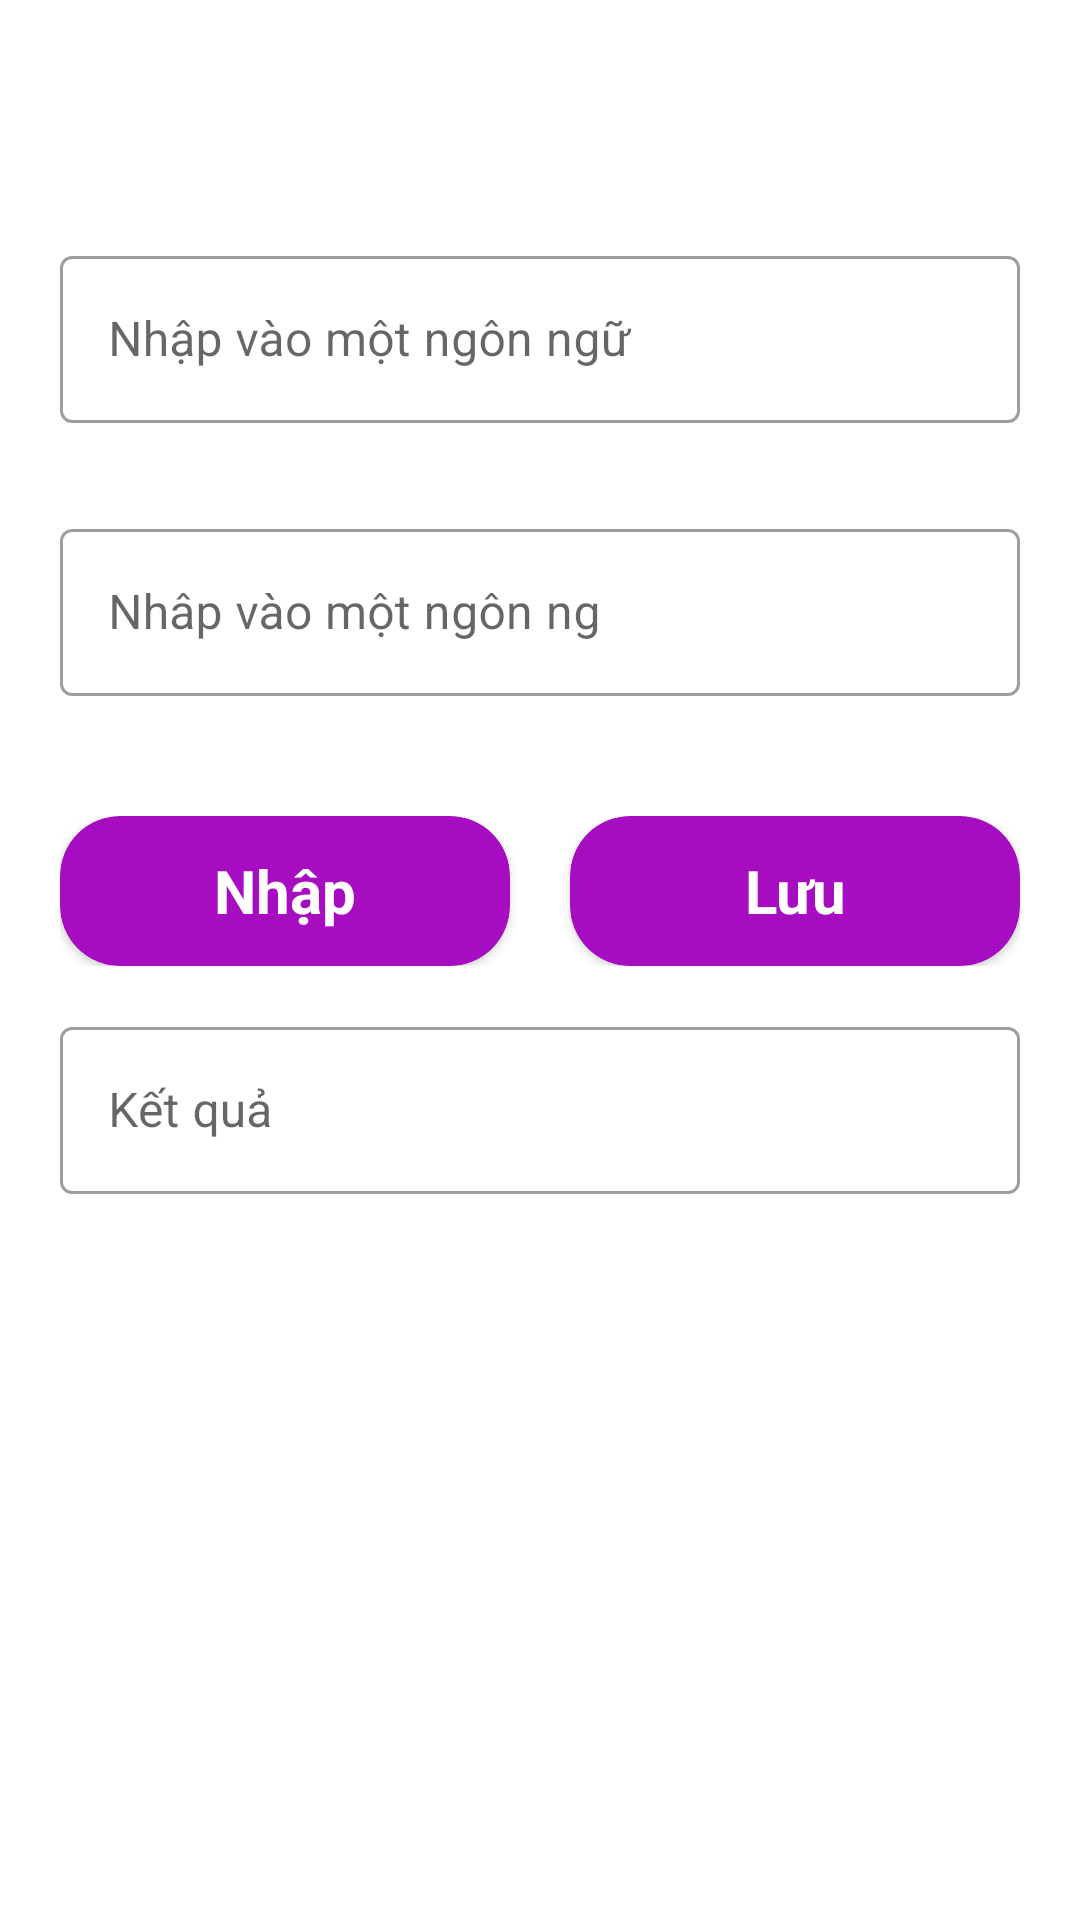

Write the Android layout XML for this screen, with the resource values it uses.
<!-- AndroidManifest.xml: application theme Theme.BaiKT3 -->
<!-- res/layout/activity_detail.xml -->
<?xml version="1.0" encoding="utf-8"?>
<RelativeLayout
    xmlns:android="http://schemas.android.com/apk/res/android"
    xmlns:app="http://schemas.android.com/apk/res-auto"
    xmlns:tools="http://schemas.android.com/tools"
    android:layout_width="match_parent"
    android:layout_height="match_parent"
    tools:context=".Detail">
    <ScrollView
        android:id="@+id/scrv"
        android:layout_width="match_parent"
        android:layout_height="wrap_content">
        <RelativeLayout
            android:layout_width="match_parent"
            android:layout_height="match_parent">


            <LinearLayout
                android:id="@+id/linner"
                android:layout_marginTop="10dp"
                android:orientation="vertical"
                android:layout_marginLeft="20dp"
                android:layout_marginRight="20dp"
                android:layout_width="match_parent"
                android:layout_height="wrap_content">
                <TextView
                    android:layout_width="match_parent"
                    android:layout_height="40dp"
                    android:textSize="20dp"
                    android:gravity="center"
                    android:textColor="#A704B3"
                    android:id="@+id/thongtin"/>
                <com.google.android.material.textfield.TextInputLayout
                    style="@style/Widget.MaterialComponents.TextInputLayout.OutlinedBox"
                    android:layout_width="match_parent"
                    android:layout_marginTop="30dp"
                    android:layout_height="wrap_content"
                    android:hint="Nhập vào một ngôn ngữ">

                    <com.google.android.material.textfield.TextInputEditText
                        android:id="@+id/soThuNhat"
                        android:inputType="number"
                        android:layout_width="match_parent"
                        android:layout_height="wrap_content">

                    </com.google.android.material.textfield.TextInputEditText>

                </com.google.android.material.textfield.TextInputLayout>
                <com.google.android.material.textfield.TextInputLayout
                    style="@style/Widget.MaterialComponents.TextInputLayout.OutlinedBox"
                    android:layout_width="match_parent"
                    android:layout_marginTop="30dp"
                    android:layout_height="wrap_content"
                    android:hint="Nhâp vào một ngôn ng">

                    <com.google.android.material.textfield.TextInputEditText
                        android:inputType="number"
                        android:id="@+id/soThuHai"
                        android:layout_width="match_parent"
                        android:layout_height="wrap_content">

                    </com.google.android.material.textfield.TextInputEditText>

                </com.google.android.material.textfield.TextInputLayout>
                <LinearLayout
                    android:layout_width="match_parent"
                    android:orientation="horizontal"
                    android:layout_marginTop="40dp"
                    android:layout_height="50dp">
                    <androidx.cardview.widget.CardView
                        android:layout_width="match_parent"
                        android:layout_height="50dp"
                        android:id="@+id/btnTinh"
                        android:layout_weight="1"
                        android:layout_marginRight="10dp"
                        app:cardBackgroundColor="#A60DC1"
                        app:cardCornerRadius="20dp">
                        <TextView
                            android:layout_width="match_parent"
                            android:layout_height="match_parent"
                            android:text="Nhập"
                            android:textSize="20dp"
                            android:gravity="center"
                            android:textStyle="bold"
                            android:textColor="@color/white"/>
                    </androidx.cardview.widget.CardView>
                    <androidx.cardview.widget.CardView
                        android:layout_weight="1"
                        android:layout_width="match_parent"
                        android:layout_height="50dp"
                        android:id="@+id/btnLuu"
                        android:layout_marginLeft="10dp"
                        app:cardBackgroundColor="#A60DC1"
                        app:cardCornerRadius="20dp">
                        <TextView
                            android:layout_width="match_parent"
                            android:layout_height="match_parent"
                            android:text="Lưu"
                            android:textSize="20dp"
                            android:gravity="center"
                            android:textStyle="bold"
                            android:textColor="@color/white"/>
                    </androidx.cardview.widget.CardView>

                </LinearLayout>

                <com.google.android.material.textfield.TextInputLayout
                    style="@style/Widget.MaterialComponents.TextInputLayout.OutlinedBox"
                    android:layout_width="match_parent"
                    android:layout_marginTop="15dp"
                    android:layout_height="wrap_content"
                    android:hint="Kết quả">


                    <com.google.android.material.textfield.TextInputEditText
                        android:inputType="text"
                        android:id="@+id/ketqua"
                        android:enabled="false"
                        android:layout_width="match_parent"
                        android:textColor="#9B06D1"
                        android:layout_height="wrap_content">

                    </com.google.android.material.textfield.TextInputEditText>

                </com.google.android.material.textfield.TextInputLayout>
            </LinearLayout>
        </RelativeLayout>
    </ScrollView>
    <ListView
        android:layout_width="match_parent"
        android:layout_height="match_parent"
        android:layout_marginTop="20dp"
        android:layout_below="@+id/scrv"
        android:id="@+id/lvLuuPhepTinh"/>



</RelativeLayout>
<!-- resources referenced by this layout -->
<resources>
  <style name="Theme.BaiKT3" parent="Theme.MaterialComponents.DayNight.DarkActionBar">
          
          <item name="colorPrimary">@color/purple_500</item>
          <item name="colorPrimaryVariant">@color/purple_700</item>
          <item name="colorOnPrimary">@color/white</item>
          
          <item name="colorSecondary">@color/teal_200</item>
          <item name="colorSecondaryVariant">@color/teal_700</item>
          <item name="colorOnSecondary">@color/black</item>
          
          <item name="android:statusBarColor">?attr/colorPrimaryVariant</item>
          
      </style>
  <!-- not gathered from this repository: default colours our renderer supplied (Android Studio template values) -->
  <color name="purple_500">#FF6200EE</color>
  <color name="purple_700">#FF3700B3</color>
  <color name="teal_200">#FF03DAC5</color>
  <color name="teal_700">#FF018786</color>
  <color name="black">#FF000000</color>
  <color name="white">#FFFFFFFF</color>
</resources>
